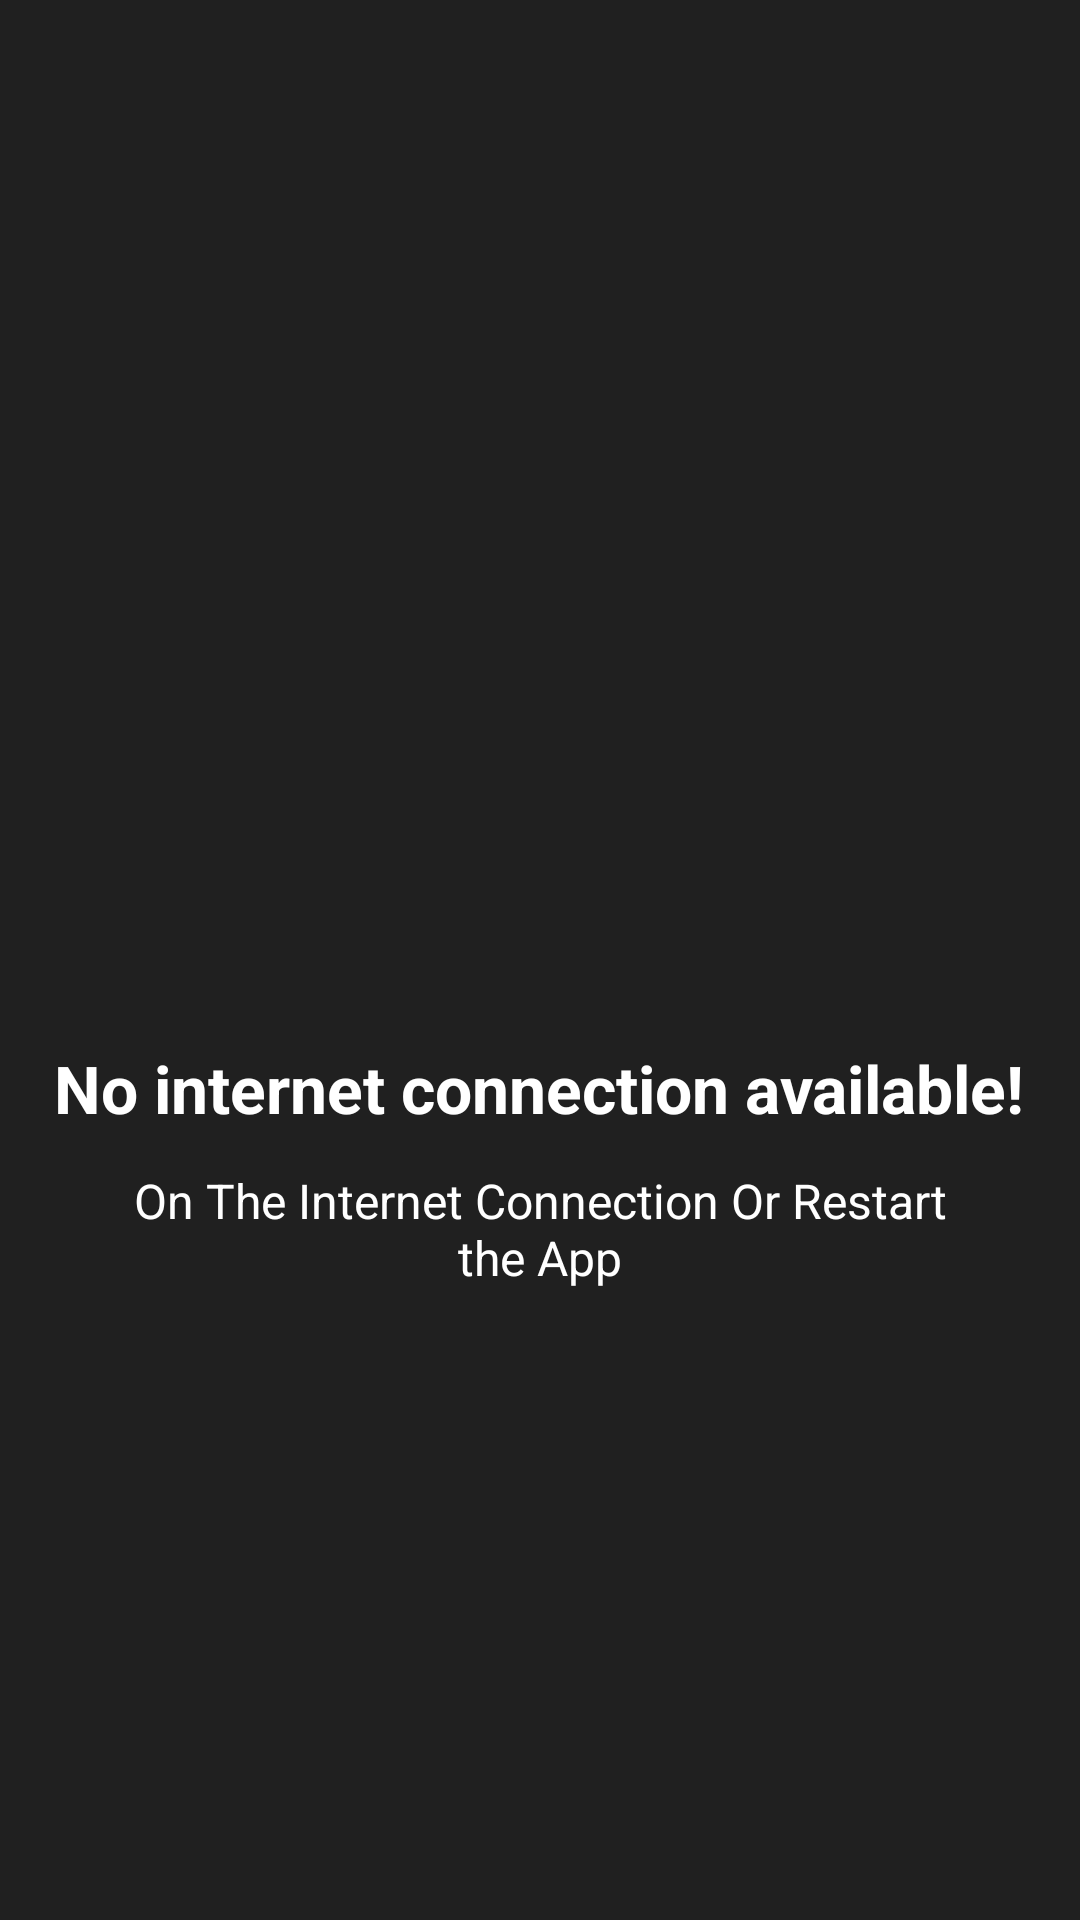

Layout XML and referenced resources for this Android screen:
<!-- AndroidManifest.xml: application theme Theme.RandomImage -->
<!-- res/layout/activity_if_offline.xml -->
<?xml version="1.0" encoding="utf-8"?>
<LinearLayout xmlns:android="http://schemas.android.com/apk/res/android"
    xmlns:app="http://schemas.android.com/apk/res-auto"
    xmlns:tools="http://schemas.android.com/tools"
    android:layout_width="match_parent"
    android:layout_height="match_parent"
    android:background="#202020"
    android:gravity="center"
    android:orientation="vertical"
    tools:context=".IfOffline">
    <com.google.android.material.imageview.ShapeableImageView
        android:layout_width="150dp"
        android:layout_height="150dp"
        android:src="@drawable/warning"/>
    <TextView
        android:layout_width="wrap_content"
        android:layout_height="wrap_content"
        android:gravity="center"
        android:text="@string/no_internet_connection_available"
        android:textColor="@color/white"
        android:textSize="22dp"
        android:textStyle="bold"/>
    <TextView
        android:layout_width="280dp"
        android:layout_height="wrap_content"
        android:gravity="center"
        android:layout_margin="12dp"
        android:text="@string/on_the_internet_connection"
        android:textColor="@color/white"
        android:textSize="16dp" />
</LinearLayout>
<!-- resources referenced by this layout -->
<resources>
  <string name="no_internet_connection_available">No internet connection available!</string>
  <string name="on_the_internet_connection">On The Internet Connection Or Restart the App</string>
  <style name="Theme.RandomImage" parent="AppTheme">
          <item name="android:statusBarColor">@android:color/transparent</item>
      </style>
  <style name="AppTheme" parent="Theme.AppCompat.NoActionBar">
          
          
      </style>
  <!-- not gathered from this repository: default colours our renderer supplied (Android Studio template values) -->
  <color name="white">#FFFFFFFF</color>
</resources>
